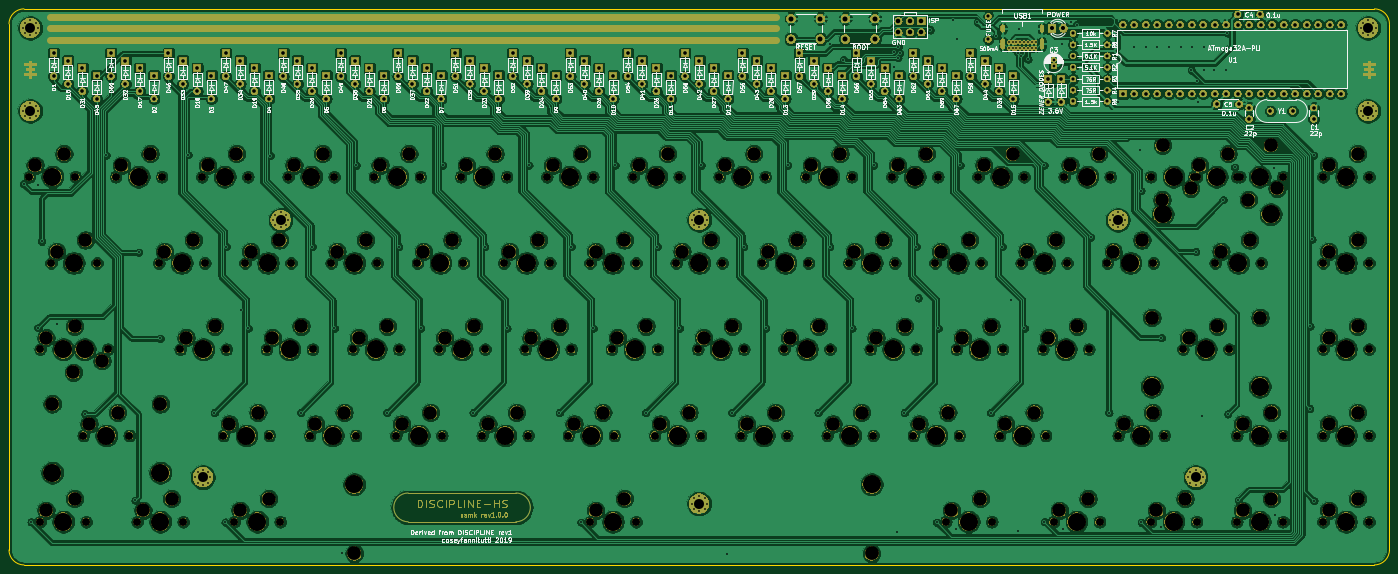
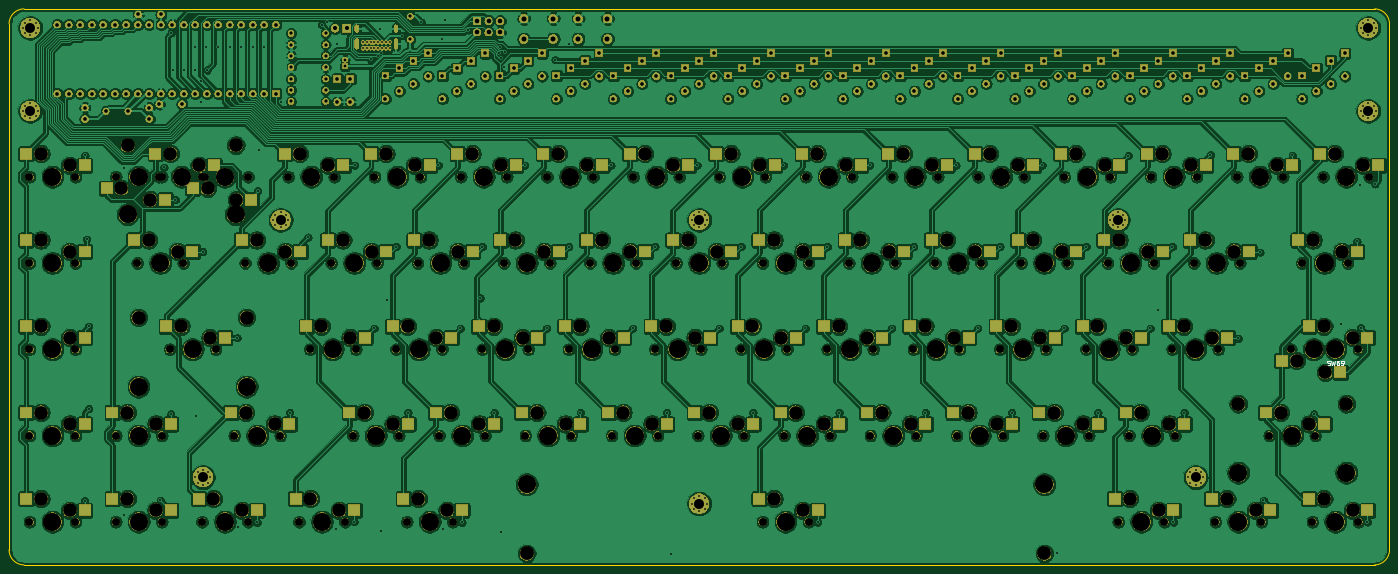
Circuit board: 11 layer files. Board 304.9 x 122.8 mm.
- bottom_copper: discipline-pcb-B_Cu.gbl (1119005 bytes)
- bottom_mask: discipline-pcb-B_Mask.gbs (545771 bytes)
- paste: discipline-pcb-B_Paste.gbp (4396 bytes)
- bottom_silk: discipline-pcb-B_SilkS.gbo (28561 bytes)
- outline: discipline-pcb-Edge_Cuts.gm1 (985 bytes)
- top_copper: discipline-pcb-F_Cu.gtl (1114376 bytes)
- top_mask: discipline-pcb-F_Mask.gts (533889 bytes)
- paste: discipline-pcb-F_Paste.gtp (496 bytes)
- top_silk: discipline-pcb-F_SilkS.gto (187679 bytes)
- drill: discipline-pcb-NPTH.drl (6265 bytes)
- drill: discipline-pcb-PTH.drl (7821 bytes)

=== bottom_copper: discipline-pcb-B_Cu.gbl (1119005 bytes, source omitted) ===
=== bottom_mask: discipline-pcb-B_Mask.gbs (545771 bytes, source omitted) ===
=== paste: discipline-pcb-B_Paste.gbp ===
G04 #@! TF.GenerationSoftware,KiCad,Pcbnew,(5.1.5)-3*
G04 #@! TF.CreationDate,2020-03-22T10:56:23+11:00*
G04 #@! TF.ProjectId,discipline-pcb,64697363-6970-46c6-996e-652d7063622e,rev?*
G04 #@! TF.SameCoordinates,Original*
G04 #@! TF.FileFunction,Paste,Bot*
G04 #@! TF.FilePolarity,Positive*
%FSLAX46Y46*%
G04 Gerber Fmt 4.6, Leading zero omitted, Abs format (unit mm)*
G04 Created by KiCad (PCBNEW (5.1.5)-3) date 2020-03-22 10:56:23*
%MOMM*%
%LPD*%
G04 APERTURE LIST*
%ADD10R,2.550000X2.500000*%
%ADD11C,0.100000*%
G04 APERTURE END LIST*
D10*
X57432500Y-106038000D03*
X44505500Y-108578000D03*
X178868600Y-144135600D03*
X165941600Y-146675600D03*
X188393000Y-67940400D03*
X175466000Y-70480400D03*
X207441800Y-67940400D03*
X194514800Y-70480400D03*
X310050600Y-78100400D03*
X322977600Y-75560400D03*
X312210200Y-67940400D03*
D11*
G36*
X300558200Y-71730400D02*
G01*
X298683200Y-71730400D01*
X298008200Y-71080400D01*
X298008200Y-69230400D01*
X300558200Y-69230400D01*
X300558200Y-71730400D01*
G37*
D10*
X93149000Y-67940400D03*
X80222000Y-70480400D03*
X321734600Y-125086800D03*
X308807600Y-127626800D03*
X295542500Y-125086800D03*
X282615500Y-127626800D03*
X221728400Y-106038000D03*
X208801400Y-108578000D03*
X78862400Y-144135600D03*
X65935400Y-146675600D03*
X97911200Y-125086800D03*
X84984200Y-127626800D03*
X55051400Y-67940400D03*
X42124400Y-70480400D03*
X291001800Y-78100400D03*
D11*
G36*
X302653800Y-74310400D02*
G01*
X304528800Y-74310400D01*
X305203800Y-74960400D01*
X305203800Y-76810400D01*
X302653800Y-76810400D01*
X302653800Y-74310400D01*
G37*
D10*
X340783400Y-144135600D03*
X327856400Y-146675600D03*
X321734600Y-144135600D03*
X308807600Y-146675600D03*
X302685800Y-144135600D03*
X289758800Y-146675600D03*
X281255900Y-144135600D03*
X268328900Y-146675600D03*
X257444900Y-144135600D03*
X244517900Y-146675600D03*
X100292300Y-144135600D03*
X87365300Y-146675600D03*
X57432500Y-144135600D03*
X44505500Y-146675600D03*
X340783400Y-125086800D03*
X327856400Y-127626800D03*
X269350400Y-125086800D03*
X256423400Y-127626800D03*
X250301600Y-125086800D03*
X237374600Y-127626800D03*
X231252800Y-125086800D03*
X218325800Y-127626800D03*
X212204000Y-125086800D03*
X199277000Y-127626800D03*
X193155200Y-125086800D03*
X180228200Y-127626800D03*
X174106400Y-125086800D03*
X161179400Y-127626800D03*
X155057600Y-125086800D03*
X142130600Y-127626800D03*
X136008800Y-125086800D03*
X123081800Y-127626800D03*
X116960000Y-125086800D03*
X104033000Y-127626800D03*
X66956900Y-125086800D03*
X54029900Y-127626800D03*
X340783400Y-106038000D03*
X327856400Y-108578000D03*
X309829100Y-106038000D03*
X296902100Y-108578000D03*
X278874800Y-106038000D03*
X265947800Y-108578000D03*
X259826000Y-106038000D03*
X246899000Y-108578000D03*
X240777200Y-106038000D03*
X227850200Y-108578000D03*
X202679600Y-106038000D03*
X189752600Y-108578000D03*
X183630800Y-106038000D03*
X170703800Y-108578000D03*
X164582000Y-106038000D03*
X151655000Y-108578000D03*
X145533200Y-106038000D03*
X132606200Y-108578000D03*
X126484400Y-106038000D03*
X113557400Y-108578000D03*
X107435600Y-106038000D03*
X94508600Y-108578000D03*
X88386800Y-106038000D03*
X75459800Y-108578000D03*
X50510700Y-116198000D03*
X63437700Y-113658000D03*
X340783400Y-86989200D03*
X327856400Y-89529200D03*
X316972400Y-86989200D03*
X304045400Y-89529200D03*
X293161400Y-86989200D03*
X280234400Y-89529200D03*
X274112600Y-86989200D03*
X261185600Y-89529200D03*
X255063800Y-86989200D03*
X242136800Y-89529200D03*
X236015000Y-86989200D03*
X223088000Y-89529200D03*
X216966200Y-86989200D03*
X204039200Y-89529200D03*
X197917400Y-86989200D03*
X184990400Y-89529200D03*
X178868600Y-86989200D03*
X165941600Y-89529200D03*
X159819800Y-86989200D03*
X146892800Y-89529200D03*
X140771000Y-86989200D03*
X127844000Y-89529200D03*
X121722200Y-86989200D03*
X108795200Y-89529200D03*
X102673400Y-86989200D03*
X89746400Y-89529200D03*
X83624600Y-86989200D03*
X70697600Y-89529200D03*
X59813600Y-86989200D03*
X46886600Y-89529200D03*
X340783400Y-67940400D03*
X327856400Y-70480400D03*
X283637000Y-67940400D03*
X270710000Y-70480400D03*
X264588200Y-67940400D03*
X251661200Y-70480400D03*
X245539400Y-67940400D03*
X232612400Y-70480400D03*
X226490600Y-67940400D03*
X213563600Y-70480400D03*
X169344200Y-67940400D03*
X156417200Y-70480400D03*
X150295400Y-67940400D03*
X137368400Y-70480400D03*
X131246600Y-67940400D03*
X118319600Y-70480400D03*
X112197800Y-67940400D03*
X99270800Y-70480400D03*
X74100200Y-67940400D03*
X61173200Y-70480400D03*
M02*

=== bottom_silk: discipline-pcb-B_SilkS.gbo (28561 bytes, source omitted) ===
=== outline: discipline-pcb-Edge_Cuts.gm1 ===
G04 #@! TF.GenerationSoftware,KiCad,Pcbnew,(5.1.5)-3*
G04 #@! TF.CreationDate,2020-03-22T10:56:23+11:00*
G04 #@! TF.ProjectId,discipline-pcb,64697363-6970-46c6-996e-652d7063622e,rev?*
G04 #@! TF.SameCoordinates,Original*
G04 #@! TF.FileFunction,Profile,NP*
%FSLAX46Y46*%
G04 Gerber Fmt 4.6, Leading zero omitted, Abs format (unit mm)*
G04 Created by KiCad (PCBNEW (5.1.5)-3) date 2020-03-22 10:56:23*
%MOMM*%
%LPD*%
G04 APERTURE LIST*
%ADD10C,0.150000*%
G04 APERTURE END LIST*
D10*
X341221400Y-158748869D02*
X42944591Y-158748869D01*
X344528459Y-39248459D02*
X344528459Y-155441810D01*
X42941591Y-35941400D02*
X341221400Y-35941400D01*
X39634532Y-155444809D02*
X39634532Y-39248459D01*
X341221400Y-35941400D02*
G75*
G02X344528459Y-39248459I0J-3307059D01*
G01*
X344528459Y-155441810D02*
G75*
G02X341221400Y-158748869I-3307059J0D01*
G01*
X42944591Y-158748868D02*
G75*
G02X39634532Y-155444809I-3000J3307059D01*
G01*
X39634532Y-39248459D02*
G75*
G02X42941591Y-35941400I3307059J0D01*
G01*
M02*

=== top_copper: discipline-pcb-F_Cu.gtl (1114376 bytes, source omitted) ===
=== top_mask: discipline-pcb-F_Mask.gts (533889 bytes, source omitted) ===
=== paste: discipline-pcb-F_Paste.gtp ===
G04 #@! TF.GenerationSoftware,KiCad,Pcbnew,(5.1.5)-3*
G04 #@! TF.CreationDate,2020-03-22T10:56:23+11:00*
G04 #@! TF.ProjectId,discipline-pcb,64697363-6970-46c6-996e-652d7063622e,rev?*
G04 #@! TF.SameCoordinates,Original*
G04 #@! TF.FileFunction,Paste,Top*
G04 #@! TF.FilePolarity,Positive*
%FSLAX46Y46*%
G04 Gerber Fmt 4.6, Leading zero omitted, Abs format (unit mm)*
G04 Created by KiCad (PCBNEW (5.1.5)-3) date 2020-03-22 10:56:23*
%MOMM*%
%LPD*%
G04 APERTURE LIST*
G04 APERTURE END LIST*
M02*

=== top_silk: discipline-pcb-F_SilkS.gto (187679 bytes, source omitted) ===
=== drill: discipline-pcb-NPTH.drl (6265 bytes, source omitted) ===
=== drill: discipline-pcb-PTH.drl (7821 bytes, source omitted) ===
